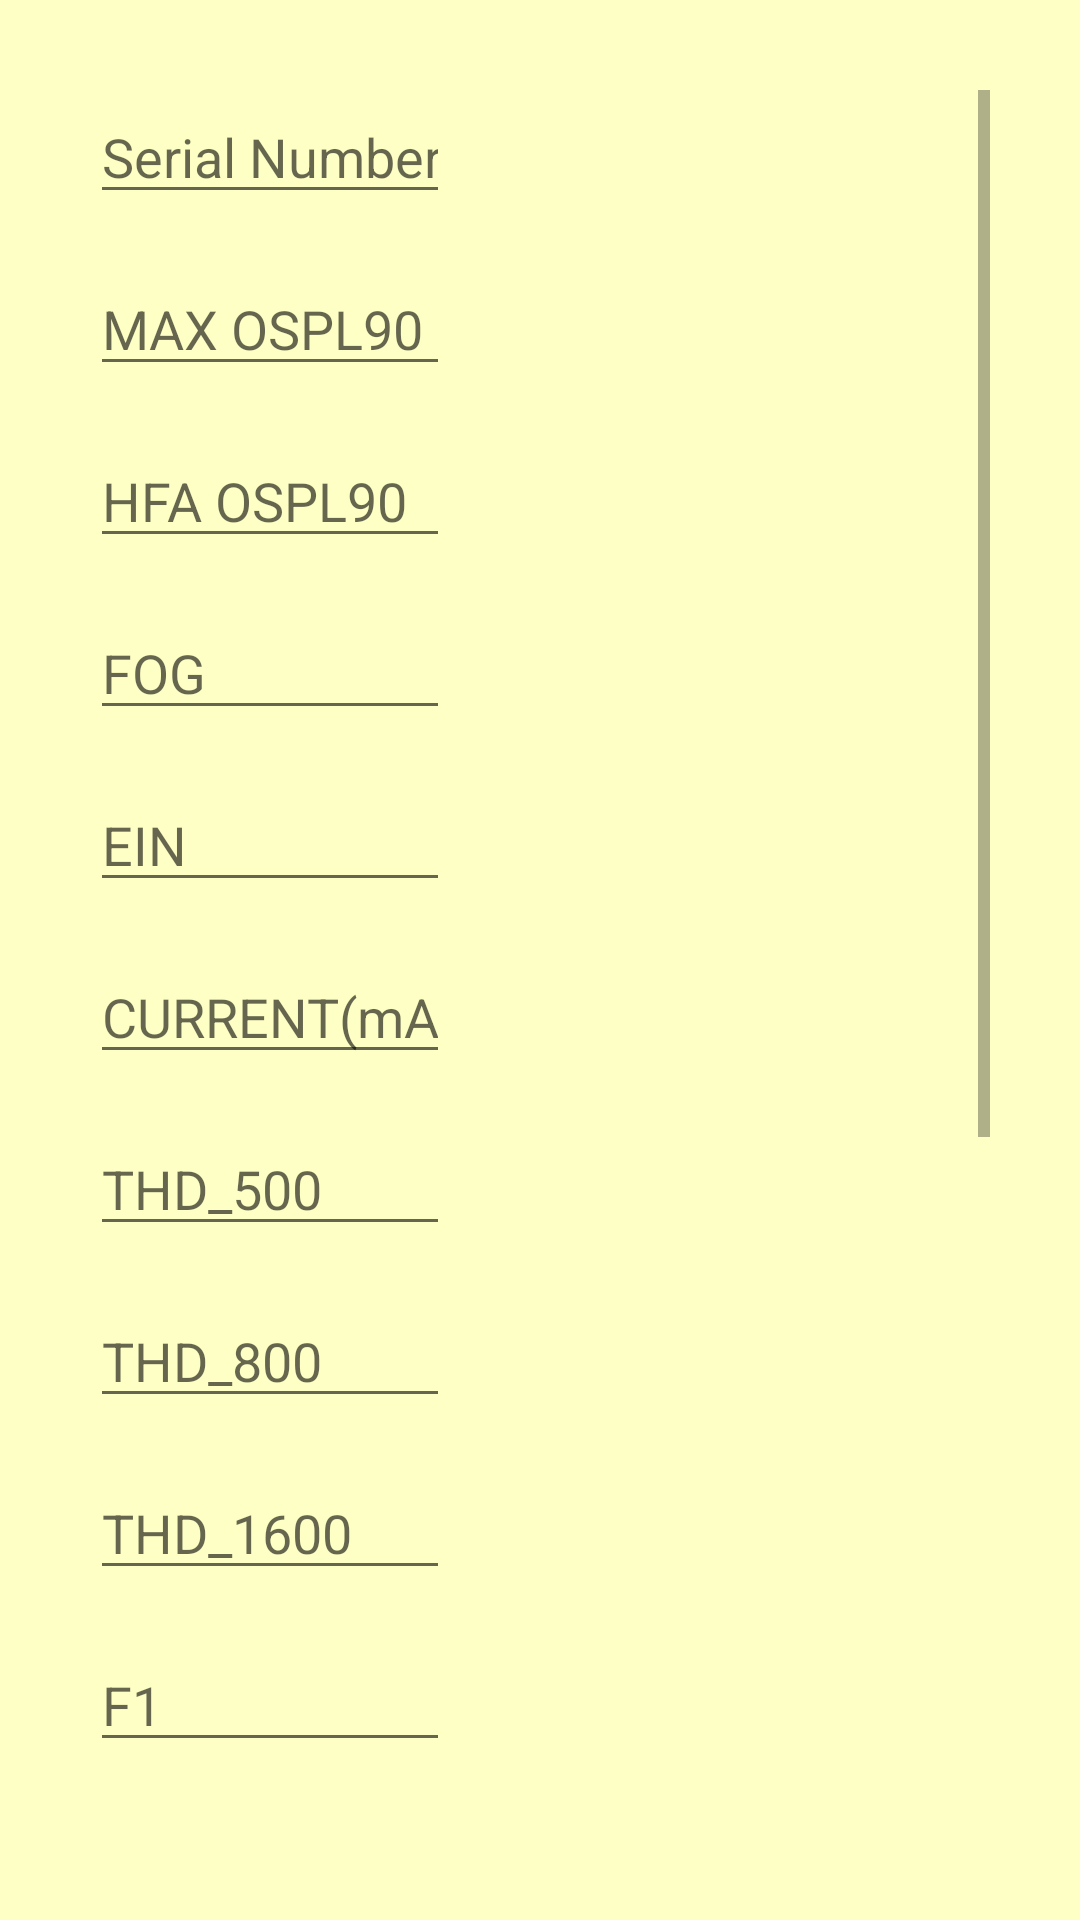

Android layout source for this screen:
<!-- AndroidManifest.xml: application theme AppTheme -->
<!-- res/layout/activity_update.xml -->
<?xml version="1.0" encoding="utf-8"?>
<androidx.constraintlayout.widget.ConstraintLayout xmlns:android="http://schemas.android.com/apk/res/android"
    xmlns:app="http://schemas.android.com/apk/res-auto"
    xmlns:tools="http://schemas.android.com/tools"
    android:layout_width="match_parent"
    android:layout_height="match_parent"
    tools:context=".UpdateActivity"
    android:background="#FEFFC4"
    android:padding="30dp">

    <LinearLayout
        android:layout_width="match_parent"
        android:layout_height="match_parent"
        android:orientation="vertical">

        <ScrollView
            android:layout_width="match_parent"
            android:layout_height="match_parent" >

            <LinearLayout
                android:layout_width="match_parent"
                android:layout_height="wrap_content"
                android:orientation="vertical">

                <EditText
                    android:id="@+id/title_input2"
                    android:layout_width="match_parent"
                    android:layout_height="wrap_content"
                    android:layout_marginEnd="180dp"
                    android:ems="10"
                    android:hint="Serial Number"
                    android:inputType="numberDecimal" />

                <EditText
                    android:id="@+id/author_input2"
                    android:layout_width="match_parent"
                    android:layout_height="wrap_content"
                    android:layout_marginTop="16dp"
                    android:layout_marginEnd="180dp"
                    android:ems="10"
                    android:hint="MAX OSPL90"
                    android:inputType="numberDecimal" />

                <EditText
                    android:id="@+id/pages_input2"
                    android:layout_width="match_parent"
                    android:layout_height="wrap_content"
                    android:layout_marginTop="16dp"
                    android:layout_marginEnd="180dp"
                    android:ems="10"
                    android:hint="HFA OSPL90"
                    android:inputType="numberDecimal" />

                <EditText
                    android:id="@+id/pages_input3"
                    android:layout_width="match_parent"
                    android:layout_height="wrap_content"
                    android:layout_marginTop="16dp"
                    android:layout_marginEnd="180dp"
                    android:ems="10"
                    android:hint="FOG"
                    android:inputType="numberDecimal" />

                <EditText
                    android:id="@+id/pages_input4"
                    android:layout_width="match_parent"
                    android:layout_height="wrap_content"
                    android:layout_marginTop="16dp"
                    android:layout_marginEnd="180dp"
                    android:ems="10"
                    android:hint="EIN"
                    android:inputType="numberDecimal" />

                <EditText
                    android:id="@+id/pages_input5"
                    android:layout_width="match_parent"
                    android:layout_height="wrap_content"
                    android:layout_marginTop="16dp"
                    android:layout_marginEnd="180dp"
                    android:ems="10"
                    android:hint="CURRENT(mA)"
                    android:inputType="numberDecimal" />

                <EditText
                    android:id="@+id/pages_input6"
                    android:layout_width="match_parent"
                    android:layout_height="wrap_content"
                    android:layout_marginTop="16dp"
                    android:layout_marginEnd="180dp"
                    android:ems="10"
                    android:hint="THD_500"
                    android:inputType="numberDecimal" />

                <EditText
                    android:id="@+id/pages_input7"
                    android:layout_width="match_parent"
                    android:layout_height="wrap_content"
                    android:layout_marginTop="16dp"
                    android:layout_marginEnd="180dp"
                    android:ems="10"
                    android:hint="THD_800"
                    android:inputType="numberDecimal" />

                <EditText
                    android:id="@+id/pages_input8"
                    android:layout_width="match_parent"
                    android:layout_height="wrap_content"
                    android:layout_marginTop="16dp"
                    android:layout_marginEnd="180dp"
                    android:ems="10"
                    android:hint="THD_1600"
                    android:inputType="numberDecimal" />
                <EditText
                    android:id="@+id/pages_input9"
                    android:layout_width="match_parent"
                    android:layout_height="wrap_content"
                    android:layout_marginTop="16dp"
                    android:layout_marginEnd="180dp"
                    android:ems="10"
                    android:hint="F1"
                    android:inputType="numberDecimal" />
                <EditText
                    android:id="@+id/pages_input10"
                    android:layout_width="match_parent"
                    android:layout_height="wrap_content"
                    android:layout_marginTop="16dp"
                    android:layout_marginEnd="180dp"
                    android:ems="10"
                    android:hint="F2"
                    android:inputType="numberDecimal" />
                <EditText
                    android:id="@+id/pages_input11"
                    android:layout_width="match_parent"
                    android:layout_height="wrap_content"
                    android:layout_marginTop="16dp"
                    android:layout_marginEnd="180dp"
                    android:ems="10"
                    android:hint="Temp"
                    android:inputType="numberDecimal" />
                <EditText
                    android:id="@+id/pages_input12"
                    android:layout_width="match_parent"
                    android:layout_height="wrap_content"
                    android:layout_marginTop="16dp"
                    android:layout_marginEnd="180dp"
                    android:ems="10"
                    android:hint="Humidity"
                    android:inputType="numberDecimal" />
                <EditText
                    android:id="@+id/pages_input13"
                    android:layout_width="match_parent"
                    android:layout_height="wrap_content"
                    android:layout_marginTop="16dp"
                    android:layout_marginEnd="180dp"
                    android:ems="10"
                    android:hint="Producer"
                    android:inputType="numberDecimal" />
                <EditText
                    android:id="@+id/pages_input14"
                    android:layout_width="match_parent"
                    android:layout_height="wrap_content"
                    android:layout_marginTop="16dp"
                    android:layout_marginEnd="180dp"
                    android:ems="10"
                    android:hint="QC_Operator"
                    android:inputType="numberDecimal" />

                <Button
                    android:id="@+id/update_button"
                    android:layout_width="match_parent"
                    android:layout_height="50dp"
                    android:layout_marginTop="10dp"
                    android:text="Update"
                    android:backgroundTint="#799EFF"
                    android:textAllCaps="false"
                    android:textSize="20sp" />

                <Button
                    android:id="@+id/delete_button"
                    android:layout_width="match_parent"
                    android:layout_height="50dp"
                    android:layout_marginTop="10dp"
                    android:text="Delete"
                    android:backgroundTint="#799EFF"
                    android:textAllCaps="false"
                    android:textColor="@color/red"
                    android:textSize="20sp" />
            </LinearLayout>
        </ScrollView>
    </LinearLayout>

</androidx.constraintlayout.widget.ConstraintLayout>
<!-- resources referenced by this layout -->
<resources>
  <color name="red">#E94252</color>
  <style name="AppTheme" parent="Theme.AppCompat.Light.DarkActionBar">
          
          <item name="colorPrimary">@color/colorPrimary</item>
          <item name="colorPrimaryDark">@color/buttoncolor</item>
          <item name="colorAccent">@color/colorAccent</item>
      </style>
  <color name="colorPrimary">#496FCC</color>
  <color name="buttoncolor">#799EFF</color>
  <color name="colorAccent">#b085f5</color>
</resources>
